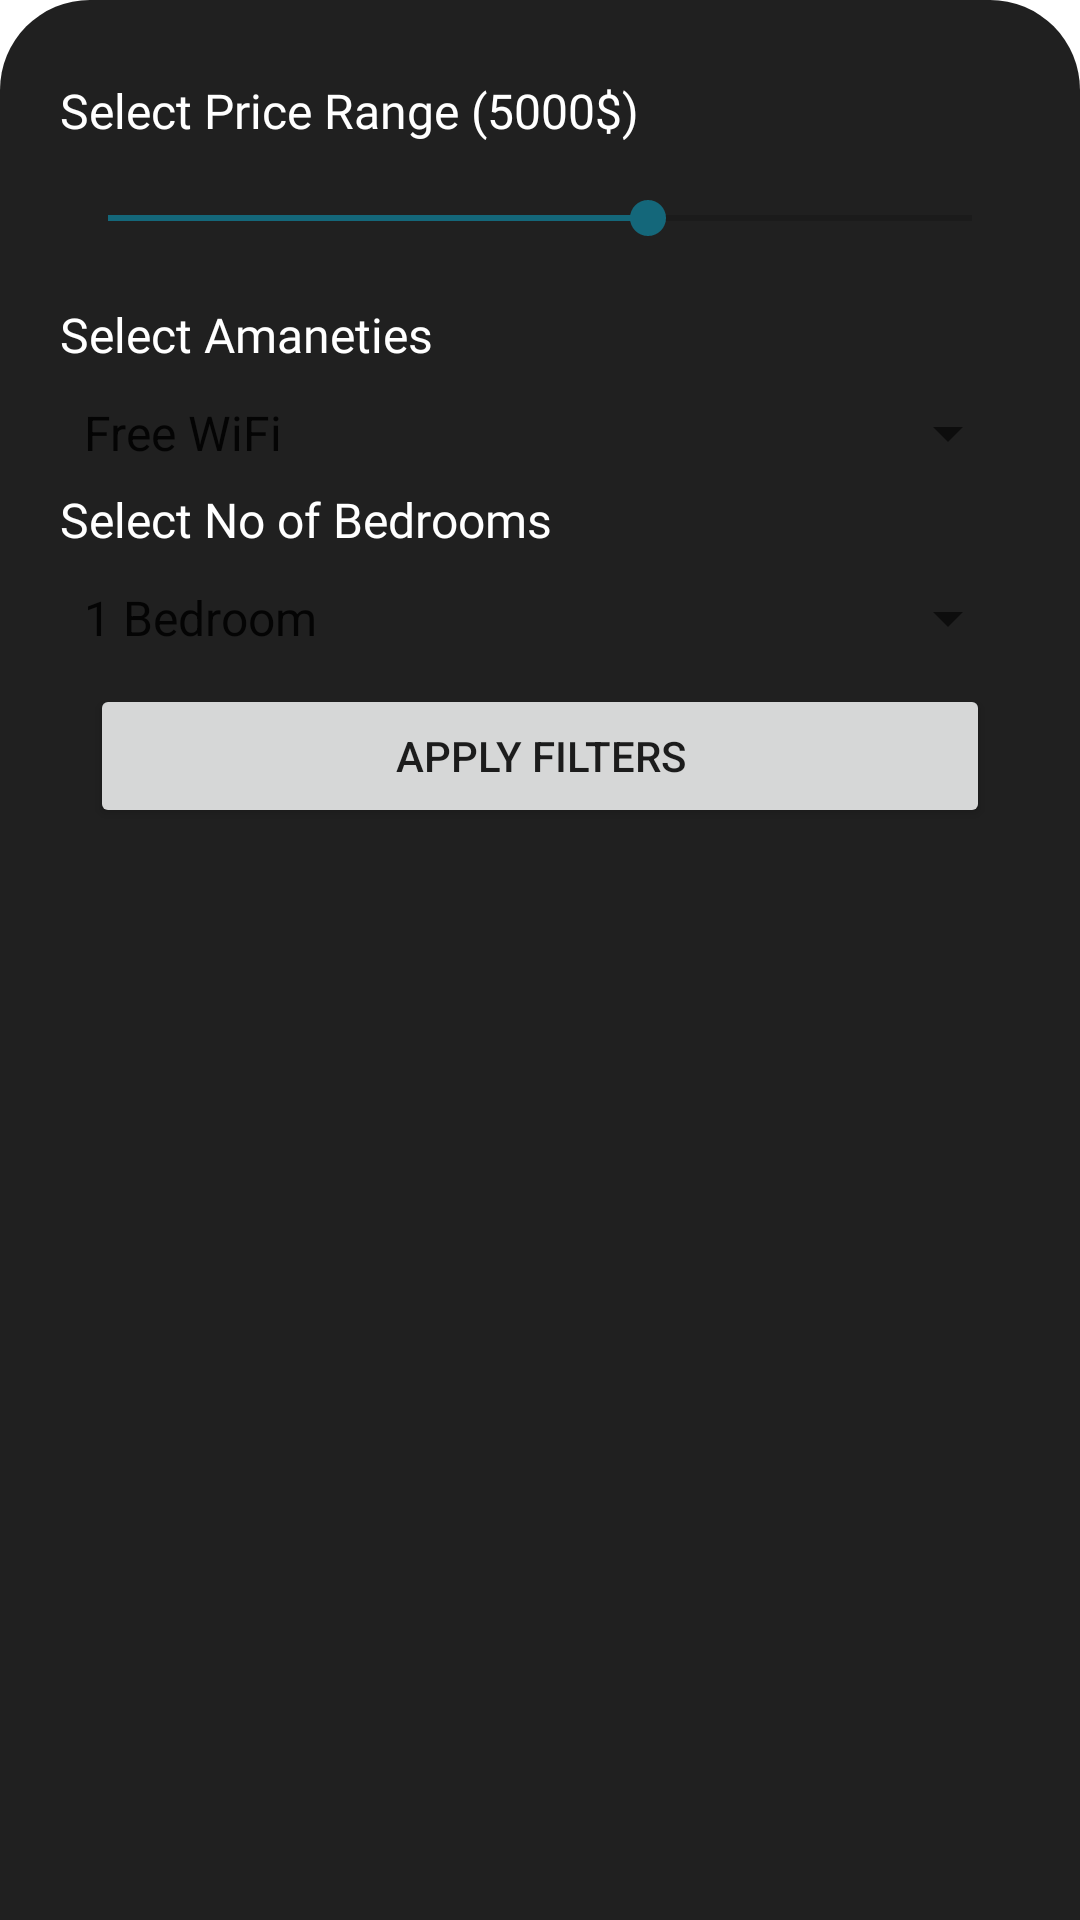

Reconstruct the res/layout file that produces this screen, plus the resources it refers to.
<!-- AndroidManifest.xml: application theme Theme.BottomNavigation -->
<!-- res/layout/bottom_sheet_filters.xml -->
<LinearLayout xmlns:android="http://schemas.android.com/apk/res/android"
    android:layout_width="match_parent"
    android:layout_height="wrap_content"
    android:orientation="vertical"
    android:background="@drawable/car_bg"
    android:backgroundTint="#202020"
    android:padding="20dp">


    <TextView
        android:id="@+id/price_range"
        android:layout_width="wrap_content"
        android:layout_height="wrap_content"
        android:layout_marginTop="6dp"
        android:fontFamily="@font/lexend_medium"
        android:text="Select Price Range (5000$)"

        android:textColor="@color/black"
        android:textSize="16dp" />

    <SeekBar
        android:id="@+id/seekBarPrice"
        android:layout_width="match_parent"
        android:layout_height="wrap_content"
        android:max="8000"
       android:padding="16dp"
        android:progress="5000" />

    <TextView
        android:layout_width="wrap_content"
        android:layout_height="wrap_content"
        android:layout_marginTop="3dp"
        android:fontFamily="@font/lexend_medium"
        android:text="Select Amaneties"

        android:textColor="@color/black"
        android:textSize="16dp" />
    
    <Spinner
        android:id="@+id/spinnerOptions"
        android:layout_width="match_parent"
        android:layout_height="wrap_content"
        android:layout_marginTop="10dp"
        android:entries="@array/options_array" />

    <TextView
        android:layout_width="wrap_content"
        android:layout_height="wrap_content"
        android:layout_marginTop="6dp"
        android:fontFamily="@font/lexend_medium"
        android:text="Select No of Bedrooms"

        android:textColor="@color/black"
        android:textSize="16dp" />

    <Spinner
        android:id="@+id/spinnerBedrooms"
        android:layout_width="match_parent"

        android:layout_height="wrap_content"
        android:layout_marginTop="10dp"
        android:entries="@array/bedrooms_array"/>

    
    <Button
        android:id="@+id/btnApplyFilters"
        android:layout_width="match_parent"
        android:layout_margin="10dp"

        android:layout_height="wrap_content"
        android:text="Apply Filters" />
</LinearLayout>
<!-- resources referenced by this layout -->
<resources>
  <string-array name="bedrooms_array">
          <item>1 Bedroom</item>
          <item>2 Bedrooms</item>
          <item>3 Bedrooms</item>
          
      </string-array>
  <string-array name="options_array">
          <item>Free WiFi</item>
          <item>Heater</item>
          
      </string-array>
  <color name="black">#FFFFFFFF</color>
  <!-- drawable car_bg (drawable) -->
  <?xml version="1.0" encoding="utf-8"?>
  <shape xmlns:android="http://schemas.android.com/apk/res/android">
      <solid android:color="@color/app_color" />
      <corners
          android:topLeftRadius="30dp"
          android:topRightRadius="30dp" />
  
  </shape>
  <style name="Theme.BottomNavigation" parent="Theme.MaterialComponents.DayNight.NoActionBar">
          
          <item name="colorPrimary">@color/app_color</item>
          <item name="colorPrimaryVariant">@color/app_color</item>
          <item name="colorOnPrimary">@color/white</item>
          
          <item name="colorSecondary">@color/app_color</item>
          <item name="colorSecondaryVariant">@color/app_color</item>
          <item name="colorOnSecondary">@color/black</item>
          
          <item name="android:statusBarColor">?attr/colorPrimaryVariant</item>
          <item name="textColor">@color/white</item>
          
      </style>
  <color name="app_color">#14677A</color>
  <color name="white">#FFFFFFFF</color>
</resources>
